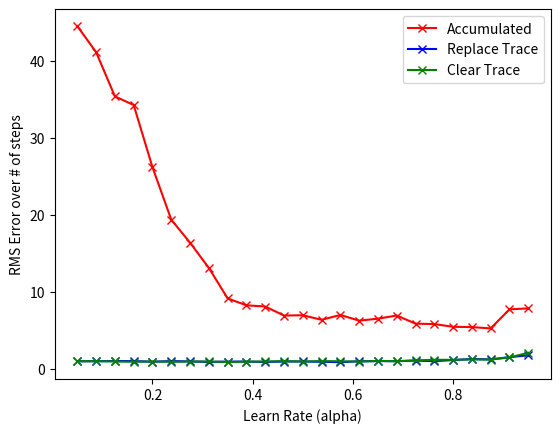

Generate this figure with matplotlib:
#! /usr/env/bin python
"""
Exercise 7.7 from Sutton and Barto "Reinforcement Learning"

The goal is to empirically demonstrate the advantage of using replacing traces on
a problem where you always want to move "right" rather than stay in the same place. 

The issue is that accumulating traces can bias you towards staying in the same place.
Two different strategies are attempted: 
    "replace-trace" where the value is set to 1 
    "clear-revist" where other values are also set to 0

This code implements Sarsa(lambda) with lambda=0.9. 


Conclusions:
    - replace-trace helps immensely on this problem
    - clear-revist has negligible impact
    - Discount (gamma) is important for numerical stability
    - RMS of 1 for 10 states is expected under e-greedy with epsilon=0.1
    - High values of alpha increase variance, and thus RMS error
"""

import random

import numpy as np
import matplotlib.pyplot as plt


class RightWrong:
    """
    Environment of a simple problem: you can either stay in the same place "wrong"
    or move to the right "Right". Terminal state is all the way to the right
    """

    def __init__(self, n_states, agent, verbose=0):
        """
        :param int n_states: # of states before termination
        :param Agent agent: Sarsa(lambda) agent which estimates action values
        :param int verbose: Print results to stdout
        """
        self.agent = agent
        self.n_states = n_states
        self.action_history = []
        self.verbose = verbose

    def take_action(self, action):
        """
        :param int action: 0 or 1 which is to stay or go right
        :returns: reward, new_state (ints)
        """
        self.action_history.append(action)

        new_state = self.agent.current_state + action

        reward = int(new_state == self.n_states) 

        return reward, new_state

    def run_episode(self, max_steps=5000, episode_num=1):
        """
        Runs one episode of the Right/Wrong game

        :param int max_steps: avoide infinite loop
        :param int episode_num: for printing / debugging
        :returns: total # of steps taken
        """
        not_terminated, step = True, 0
        agent = self.agent
        action = agent.select_action()
        agent.last_action = action

        while not_terminated and step < max_steps:

            reward, new_state = self.take_action(action)

            action = agent.update_state_and_select_action(
                reward, new_state
            )

            not_terminated = agent.current_state != self.n_states

            step += 1

        if self.verbose:
            print("Finished Episode", episode_num, "in", step, "steps")
        return step


    def run_experiment(self, n_episodes=100):
        """
        Runs a specific # of episodes and returns the # of steps until termination for each episode
        """
        n_steps = []

        for episode_num in range(1, n_episodes+1):
            episode_steps = self.run_episode(episode_num=episode_num)
            n_steps.append(episode_steps)

            # Reset agent back to the beginning
            self.agent.reset()
            self.action_history.append(-1)

        return np.array(n_steps)


class Agent:
    """
    Class which implements the Sarsa(lambda) algorithm for the Right/Wrong problem
    Utilizes an e-greedy policy based on action-value estimates
    """

    def __init__(self, n_states, learn_rate=0.1, replace_trace=False, discount=0.99, 
                 eligibility_decay=0.9, epsilon=0.1, clear_revist=False):
        """
        :param learn_rate float: learning rate (aka alpha)
        :param bool replace_trace: If false, eligibility accumulates
        :param discount float: discount factor for future rewards (aka gamma)
        :param eligibility_decay float: decay on eligibility traces (aka lambda)
        :param epsilon float: probability of exploring under e-greedy
        :param bool clear_revist: If True, all other actions will be set to 0 on revist
        """

        self.learn_rate = learn_rate
        self.replace_trace = replace_trace
        self.discount = discount
        self.eligibility_decay = eligibility_decay
        self.n_states = n_states
        self.epsilon = epsilon
        self.clear_revist = clear_revist

        self.clear()

    def clear(self):
        """
        Clears out traces and estimates and moves agent to start
        """
        self.Q = np.zeros((self.n_states+1, 2))
        self._greedy = False
        self.reset()

    def reset(self):
        """
        Clears out traces and moves agent to start
        """
        self.current_state = 0
        self.last_action = None
        self.E = np.zeros((self.n_states+1, 2))

    @property
    def greedy(self):
        """
        If True, agent will follow only the greedy strategy (e.g. e=0)
        """
        return self._greedy

    @greedy.setter
    def greedy(self, val):
        self._greedy = bool(val)

    def select_action(self, state=None):
        """
        Given a state, selects the next action based on an e-greedy policy

        :param int state: If None, will use agent's current state
        """
        if state is None:
            state = self.current_state

        if self.greedy or random.random() > self.epsilon:
            if self.Q[state, 0] == self.Q[state, 1]:
                # If states are equivalue, choose randomly
                action = int(random.random() > 0.5)
            else:
                action = int(np.argmax(self.Q[state, :]).flatten())

        else:  # randomly choose a state
            action = int(random.random() > 0.5)

        return action

    def update_state_and_select_action(self, reward, new_state):
        """
        Given a reward and a new state, update estimates and traces 
        based on the previous action, and select the next one
        :returns: next action [int] 
        """

        last_action = self.last_action
        if last_action is None:
            current_val = 0
            last_action = 0
        else:
            current_val = self.Q[self.current_state, last_action]

        new_action = self.select_action(new_state)

        delta = reward + self.discount*self.Q[new_state, new_action] - current_val
        
        if self.replace_trace:
            if self.clear_revist:
                self.E[self.current_state, :] = 0
            self.E[self.current_state, last_action] = 1
        else:
            self.E[self.current_state, last_action] += 1

        # Update the State-Action Values and Eligibility traces
        self.Q = self.Q + self.learn_rate*delta*self.E
        self.E = self.discount*self.eligibility_decay*self.E

        self.current_state = new_state
        self.last_action = new_action

        return new_action


def main():

    # Setup parameters
    n_alpha = 25
    n_replace = 3
    alphas = np.linspace(0.05, 0.95, n_alpha).tolist()
    n_exp = 50  # number of times to run each experiment
    results = np.zeros((n_alpha, n_replace, n_exp))
    n_states = 10 
    n_episodes = 20  # number of episodes in each experiment

    for alp_idx, alpha in enumerate(alphas):
        for replace in range(n_replace):
            for exp_idx in range(n_exp):
                agent = Agent(
                    n_states=n_states, 
                    learn_rate=alpha, 
                    replace_trace=bool(replace),
                    discount=0.99,  # important for numerical stability!,
                    clear_revist=replace == 2,
                )
                world = RightWrong(n_states, agent)

                step_history = world.run_experiment(n_episodes=n_episodes)

                rms_err = np.mean(np.sqrt((step_history - n_states)**2))
                results[alp_idx, replace, exp_idx] = rms_err

    # Get the mean results for each experiment
    avg_results = np.mean(results, axis=2)
    # plot the results
    lines = plt.plot(
        alphas, avg_results[:, 0], '-rx', 
        alphas, avg_results[:, 1], '-bx',
        alphas, avg_results[:, 2], '-gx',
    )
    plt.xlabel('Learn Rate (alpha)')
    plt.ylabel('RMS Error over # of steps')
    lines[0].set_label('Accumulated')
    lines[1].set_label('Replace Trace')
    lines[2].set_label('Clear Trace')
    plt.legend()
    plt.show()


if __name__ == "__main__":
    main()
